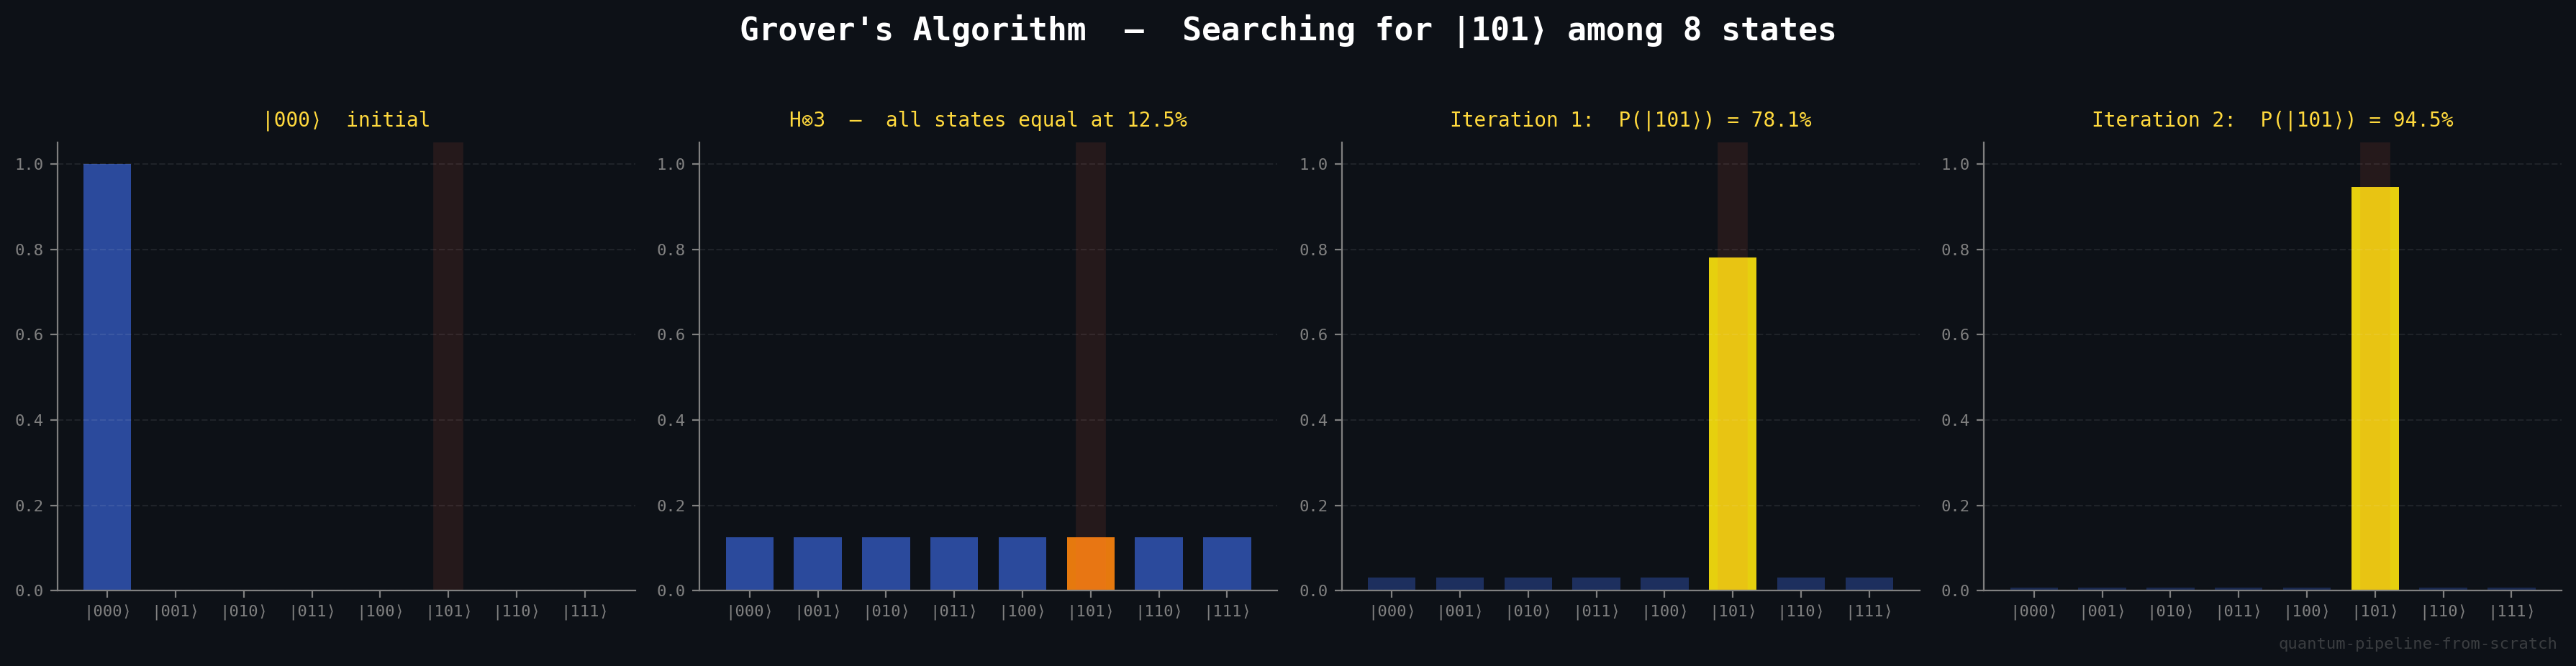

Reproduce this figure in Python.
"""Grover's algorithm probability amplification — the most visceral quantum viz.

Shows the "probability pump" effect: over successive Grover iterations, the
target state's probability grows while all others shrink. The bars visually
pulse as quantum amplitude amplification does its work.

This is quantum computing's most photogenic algorithm.

Usage:
    python experiments/grover_amplification.py          # static
    python experiments/grover_amplification.py --gif    # animated GIF
"""

from __future__ import annotations

import argparse
import sys
from pathlib import Path

import numpy as np

sys.path.insert(0, str(Path(__file__).resolve().parent.parent))

from qsim.circuit import Circuit
from qsim.statevector import Statevector


def _toffoli(qc: Circuit, c0: int, c1: int, tgt: int) -> None:
    """Toffoli (CCX) decomposition from Nielsen & Chuang, Fig 4.9.

    Uses Phase(±π/4) for T/T† gates — NOT Rz, which differs by a global
    phase that doesn't cancel in the decomposition.
    """
    qc.h(tgt)
    qc.cx(c1, tgt)
    qc.phase(-np.pi / 4, tgt)
    qc.cx(c0, tgt)
    qc.phase(np.pi / 4, tgt)
    qc.cx(c1, tgt)
    qc.phase(-np.pi / 4, tgt)
    qc.cx(c0, tgt)
    qc.phase(np.pi / 4, c1)
    qc.phase(np.pi / 4, tgt)
    qc.h(tgt)
    qc.cx(c0, c1)
    qc.phase(np.pi / 4, c0)
    qc.phase(-np.pi / 4, c1)
    qc.cx(c0, c1)


def _ccz(qc: Circuit, q0: int, q1: int, q2: int) -> None:
    """Controlled-controlled-Z via CCZ = H · Toffoli · H on target."""
    qc.h(q2)
    _toffoli(qc, q0, q1, q2)
    qc.h(q2)


def _mcz(qc: Circuit, qubits: list[int]) -> None:
    """Multi-controlled Z on the given qubits (flips phase of |11...1>).

    Decomposed recursively into Toffoli + ancilla-free gates.
    """
    n = len(qubits)
    if n == 2:
        qc.cz(qubits[0], qubits[1])
    elif n == 3:
        _ccz(qc, qubits[0], qubits[1], qubits[2])
    elif n == 4:
        qc.h(qubits[3])
        _toffoli(qc, qubits[0], qubits[1], qubits[3])
        qc.cx(qubits[2], qubits[3])
        _toffoli(qc, qubits[0], qubits[1], qubits[3])
        qc.cx(qubits[2], qubits[3])
        qc.h(qubits[3])
    else:
        raise NotImplementedError(f"MCZ not implemented for {n} qubits")


def grover_oracle(qc: Circuit, target_bits: str) -> None:
    """Oracle: flip phase of |target_bits⟩.

    Strategy: X gates map target to |11...1⟩, MCZ flips its phase, undo X.
    """
    n = qc.num_qubits
    for i, bit in enumerate(target_bits):
        if bit == "0":
            qc.x(i)

    _mcz(qc, list(range(n)))

    for i, bit in enumerate(target_bits):
        if bit == "0":
            qc.x(i)


def grover_diffusion(qc: Circuit) -> None:
    """Diffusion operator: 2|s⟩⟨s| - I where |s⟩ = H^n|0⟩.

    Implementation: H^n · X^n · MCZ · X^n · H^n
    """
    n = qc.num_qubits
    for i in range(n):
        qc.h(i)
    for i in range(n):
        qc.x(i)

    _mcz(qc, list(range(n)))

    for i in range(n):
        qc.x(i)
    for i in range(n):
        qc.h(i)


def run_grover_steps(
    n_qubits: int = 3,
    target: str = "101",
    n_iterations: int | None = None,
) -> list[tuple[str, np.ndarray]]:
    """Run Grover's algorithm, capturing probability distribution at each step.

    Returns: [(label, probabilities)] for each step.
    """
    if n_iterations is None:
        n_iterations = max(1, int(np.round(np.pi / 4 * np.sqrt(2**n_qubits))))

    target_idx = int(target, 2)
    results: list[tuple[str, np.ndarray]] = []

    sv = Statevector(n_qubits)
    results.append(("|" + "0" * n_qubits + "\u27e9  initial", sv.probabilities()))

    qc_init = Circuit(n_qubits)
    for i in range(n_qubits):
        qc_init.h(i)
    sv = Statevector.from_circuit(qc_init)
    p_uniform = sv.probabilities()[target_idx]
    results.append((
        f"H\u2297{n_qubits}  \u2014  all states equal at {p_uniform:.1%}",
        sv.probabilities(),
    ))

    for it in range(1, n_iterations + 1):
        qc = Circuit(n_qubits)
        for i in range(n_qubits):
            qc.h(i)
        for _ in range(it):
            grover_oracle(qc, target)
            grover_diffusion(qc)

        sv = Statevector.from_circuit(qc)
        probs = sv.probabilities()
        target_prob = probs[target_idx]
        results.append((
            f"Iteration {it}:  P(|{target}\u27e9) = {target_prob:.1%}",
            probs,
        ))

    return results


def create_gif(
    output_path: str = "experiments/grover_amplification.gif",
    n_qubits: int = 3,
    target: str = "101",
) -> None:
    import matplotlib.pyplot as plt
    from matplotlib import rcParams
    from matplotlib.animation import FuncAnimation, PillowWriter

    plt.style.use("dark_background")
    rcParams["font.family"] = "monospace"

    steps = run_grover_steps(n_qubits, target)
    n_states = 2**n_qubits
    labels = [format(i, f"0{n_qubits}b") for i in range(n_states)]
    target_idx = int(target, 2)

    n_data = len(steps)
    n_hold = 12
    n_frames = n_data + n_hold

    fig, ax = plt.subplots(figsize=(13, 7))
    fig.patch.set_facecolor("#0d1117")
    ax.set_facecolor("#0d1117")

    title_text = fig.suptitle("", fontsize=17, color="white",
                               fontweight="bold", y=0.97)
    step_text = ax.text(0.5, 0.93, "", transform=ax.transAxes,
                        fontsize=14, ha="center", va="top",
                        fontfamily="monospace",
                        bbox=dict(boxstyle="round,pad=0.4",
                                  fc="#1a1a2e", ec="#ffd93d", alpha=0.9),
                        color="#ffd93d")

    bars = ax.bar(range(n_states), np.zeros(n_states), width=0.7)

    def init():
        ax.set_xlim(-0.5, n_states - 0.5)
        ax.set_ylim(0, 1.05)
        ax.set_xticks(range(n_states))
        ax.set_xticklabels(
            [f"|{label}\u27e9" for label in labels],
            fontsize=11, color="white",
        )
        ax.set_ylabel("Probability", fontsize=14, color="white", labelpad=10)
        ax.tick_params(colors="white", labelsize=11)
        ax.grid(True, axis="y", alpha=0.1, linestyle="--")
        ax.set_axisbelow(True)
        ax.spines["top"].set_visible(False)
        ax.spines["right"].set_visible(False)
        ax.spines["left"].set_color("gray")
        ax.spines["bottom"].set_color("gray")

        title_text.set_text(
            f"Grover's Search  \u2014  finding |{target}\u27e9 "
            f"among {n_states} states"
        )

        ax.axvline(x=target_idx, color="#ff6348", alpha=0.12,
                   linewidth=30, zorder=0)
        ax.text(target_idx, 1.01, "\u2193 target", ha="center",
                fontsize=11, color="#ff6348", alpha=0.8)

        fig.text(0.99, 0.01, "quantum-pipeline-from-scratch",
                 ha="right", fontsize=8, color="gray", alpha=0.4)

        return list(bars) + [step_text]

    def update(frame):
        idx = min(frame, n_data - 1)
        label, probs = steps[idx]

        for i, (bar, p) in enumerate(zip(bars, probs)):
            bar.set_height(p)
            if i == target_idx:
                intensity = min(p * 2.5, 1.0)
                bar.set_color((1.0, 0.35 + 0.55 * intensity, 0.05, 0.9))
                bar.set_edgecolor("#ff6348")
                bar.set_linewidth(2)
            else:
                bar.set_color((0.2, 0.35, 0.75, 0.3 + 0.5 * min(p * 8, 1.0)))
                bar.set_edgecolor("none")
                bar.set_linewidth(0)

        step_text.set_text(label)
        return list(bars) + [step_text]

    anim = FuncAnimation(fig, update, init_func=init,
                         frames=n_frames, interval=1200, blit=False)
    writer = PillowWriter(fps=1)
    anim.save(output_path, writer=writer, dpi=150,
              savefig_kwargs={"facecolor": "#0d1117"})
    print(f"Saved: {output_path}")
    plt.close()


def create_mp4(
    output_path: str = "experiments/grover_amplification.mp4",
    n_qubits: int = 3,
    target: str = "101",
) -> None:
    import matplotlib.pyplot as plt
    from matplotlib import rcParams
    from matplotlib.animation import FuncAnimation, FFMpegWriter

    plt.style.use("dark_background")
    rcParams["font.family"] = "monospace"

    steps = run_grover_steps(n_qubits, target)
    n_states = 2**n_qubits
    labels = [format(i, f"0{n_qubits}b") for i in range(n_states)]
    target_idx = int(target, 2)

    n_data = len(steps)
    n_hold = 30
    n_frames = n_data + n_hold

    fig, ax = plt.subplots(figsize=(13, 7))
    fig.patch.set_facecolor("#0d1117")
    ax.set_facecolor("#0d1117")

    title_text = fig.suptitle("", fontsize=17, color="white",
                               fontweight="bold", y=0.97)
    step_text = ax.text(0.5, 0.93, "", transform=ax.transAxes,
                        fontsize=14, ha="center", va="top",
                        fontfamily="monospace",
                        bbox=dict(boxstyle="round,pad=0.4",
                                  fc="#1a1a2e", ec="#ffd93d", alpha=0.9),
                        color="#ffd93d")

    bars = ax.bar(range(n_states), np.zeros(n_states), width=0.7)

    def init():
        ax.set_xlim(-0.5, n_states - 0.5)
        ax.set_ylim(0, 1.05)
        ax.set_xticks(range(n_states))
        ax.set_xticklabels(
            [f"|{label}\u27e9" for label in labels],
            fontsize=11, color="white",
        )
        ax.set_ylabel("Probability", fontsize=14, color="white", labelpad=10)
        ax.tick_params(colors="white", labelsize=11)
        ax.grid(True, axis="y", alpha=0.1, linestyle="--")
        ax.set_axisbelow(True)
        ax.spines["top"].set_visible(False)
        ax.spines["right"].set_visible(False)
        ax.spines["left"].set_color("gray")
        ax.spines["bottom"].set_color("gray")

        title_text.set_text(
            f"Grover's Search  \u2014  finding |{target}\u27e9 "
            f"among {n_states} states"
        )

        ax.axvline(x=target_idx, color="#ff6348", alpha=0.12,
                   linewidth=30, zorder=0)
        ax.text(target_idx, 1.01, "\u2193 target", ha="center",
                fontsize=11, color="#ff6348", alpha=0.8)

        fig.text(0.99, 0.01, "quantum-pipeline-from-scratch",
                 ha="right", fontsize=8, color="gray", alpha=0.4)

        return list(bars) + [step_text]

    def update(frame):
        idx = min(frame, n_data - 1)
        label, probs = steps[idx]

        for i, (bar, p) in enumerate(zip(bars, probs)):
            bar.set_height(p)
            if i == target_idx:
                intensity = min(p * 2.5, 1.0)
                bar.set_color((1.0, 0.35 + 0.55 * intensity, 0.05, 0.9))
                bar.set_edgecolor("#ff6348")
                bar.set_linewidth(2)
            else:
                bar.set_color((0.2, 0.35, 0.75, 0.3 + 0.5 * min(p * 8, 1.0)))
                bar.set_edgecolor("none")
                bar.set_linewidth(0)

        step_text.set_text(label)
        return list(bars) + [step_text]

    anim = FuncAnimation(fig, update, init_func=init,
                         frames=n_frames, interval=1200, blit=False)
    writer = FFMpegWriter(fps=1, metadata={"title": "Grover's Algorithm"})
    anim.save(output_path, writer=writer, dpi=200,
              savefig_kwargs={"facecolor": "#0d1117"})
    print(f"Saved: {output_path}")
    plt.close()


def create_static(
    output_path: str = "experiments/grover_amplification.png",
    n_qubits: int = 3,
    target: str = "101",
) -> None:
    import matplotlib.pyplot as plt
    from matplotlib import rcParams

    plt.style.use("dark_background")
    rcParams["font.family"] = "monospace"

    steps = run_grover_steps(n_qubits, target)
    n_states = 2**n_qubits
    labels = [f"|{format(i, f'0{n_qubits}b')}\u27e9" for i in range(n_states)]
    target_idx = int(target, 2)

    n_panels = len(steps)
    cols = min(n_panels, 4)
    rows = (n_panels + cols - 1) // cols

    fig, axes = plt.subplots(rows, cols, figsize=(4.5 * cols, 4.5 * rows))
    fig.patch.set_facecolor("#0d1117")
    fig.suptitle(
        f"Grover's Algorithm  \u2014  Searching for |{target}\u27e9 among {n_states} states",
        fontsize=16, color="white", fontweight="bold", y=0.99,
    )

    if rows == 1:
        axes = [axes] if cols == 1 else list(axes)
    else:
        axes = [ax for row in axes for ax in row]

    for ax_idx in range(len(axes)):
        ax = axes[ax_idx]
        ax.set_facecolor("#0d1117")

        if ax_idx >= n_panels:
            ax.set_visible(False)
            continue

        label, probs = steps[ax_idx]

        colors = []
        for i, p in enumerate(probs):
            if i == target_idx:
                intensity = min(p * 2.5, 1.0)
                colors.append((1.0, 0.35 + 0.55 * intensity, 0.05, 0.9))
            else:
                colors.append((0.2, 0.35, 0.75, 0.3 + 0.5 * min(p * 8, 1.0)))

        ax.bar(range(n_states), probs, color=colors, width=0.7)
        ax.set_title(label, fontsize=10, color="#ffd93d", pad=8)
        ax.set_ylim(0, 1.05)
        ax.set_xticks(range(n_states))
        ax.set_xticklabels(labels, fontsize=7, color="gray")
        ax.tick_params(colors="gray", labelsize=8)
        ax.grid(True, axis="y", alpha=0.08, linestyle="--")
        ax.axvline(x=target_idx, color="#ff6348", alpha=0.1, linewidth=15)
        ax.spines["top"].set_visible(False)
        ax.spines["right"].set_visible(False)
        ax.spines["left"].set_color("gray")
        ax.spines["bottom"].set_color("gray")

    fig.text(0.99, 0.01, "quantum-pipeline-from-scratch",
             ha="right", fontsize=8, color="gray", alpha=0.4)

    plt.tight_layout(rect=[0, 0.02, 1, 0.96])
    plt.savefig(output_path, dpi=200, bbox_inches="tight",
                facecolor=fig.get_facecolor())
    print(f"Saved: {output_path}")
    plt.close()


def main():
    parser = argparse.ArgumentParser()
    parser.add_argument("--gif", action="store_true")
    parser.add_argument("--qubits", type=int, default=3)
    parser.add_argument("--target", type=str, default="101")
    args = parser.parse_args()

    print(f"Running Grover's algorithm ({args.qubits} qubits, "
          f"target=|{args.target}>)...\n")

    create_static(n_qubits=args.qubits, target=args.target)
    if args.gif:
        create_gif(n_qubits=args.qubits, target=args.target)


if __name__ == "__main__":
    main()
